Run: headless pygame with SDL's dummy video driver; simulated clock (each Clock.tick advances the game by its frame time, no real sleeping); random seed 0; keys injected as events and as key.get_pressed() state; mouse plan: one left click at the window centre at the start of phase 2, then a move to the lower-right quarter at the start of phase 3.
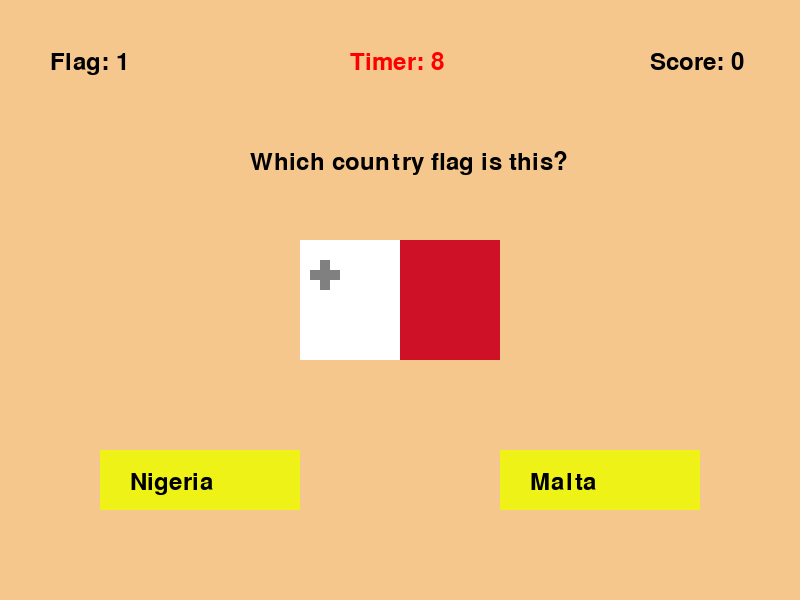
Frame 1 of 4 · flips 1–60 · no input
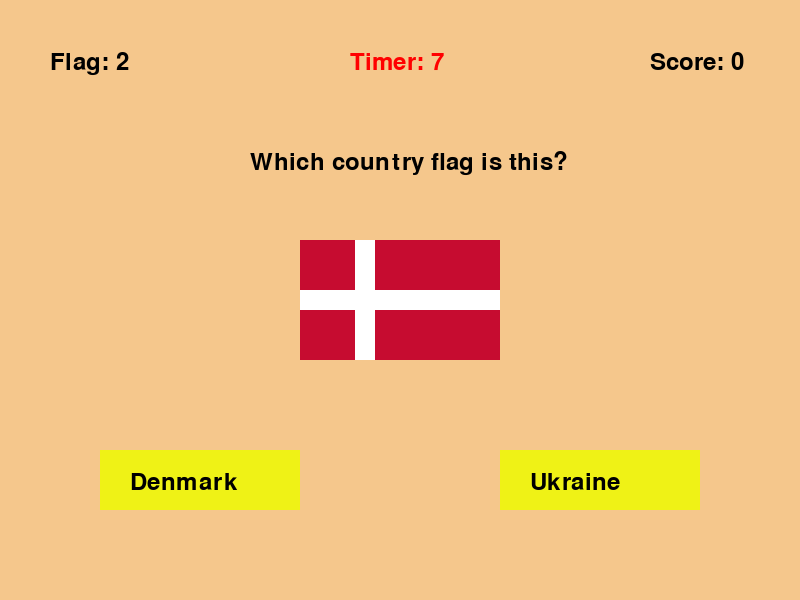
Frame 2 of 4 · flips 61–180 · clicked the window centre · tapped SPACE, RETURN · held RIGHT (→), D
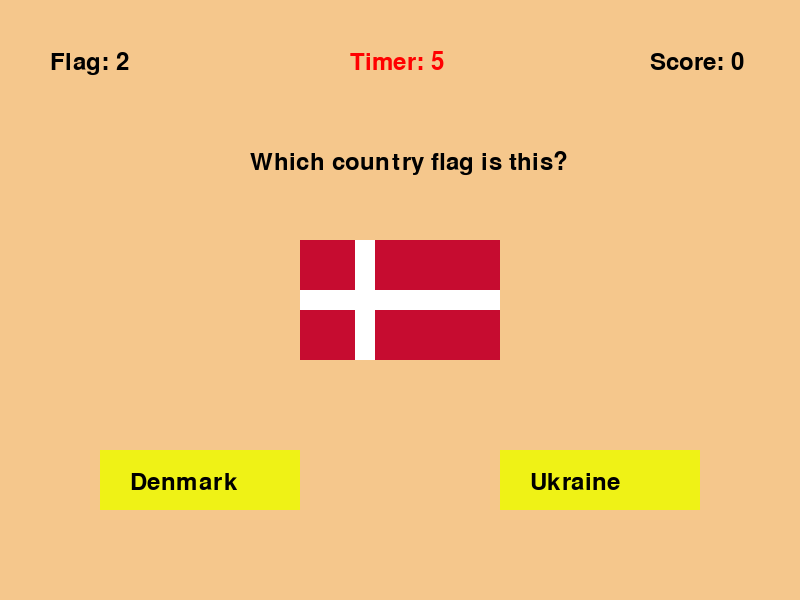
Frame 3 of 4 · flips 181–300 · moved the mouse to the lower-right quarter · held DOWN (↓), S
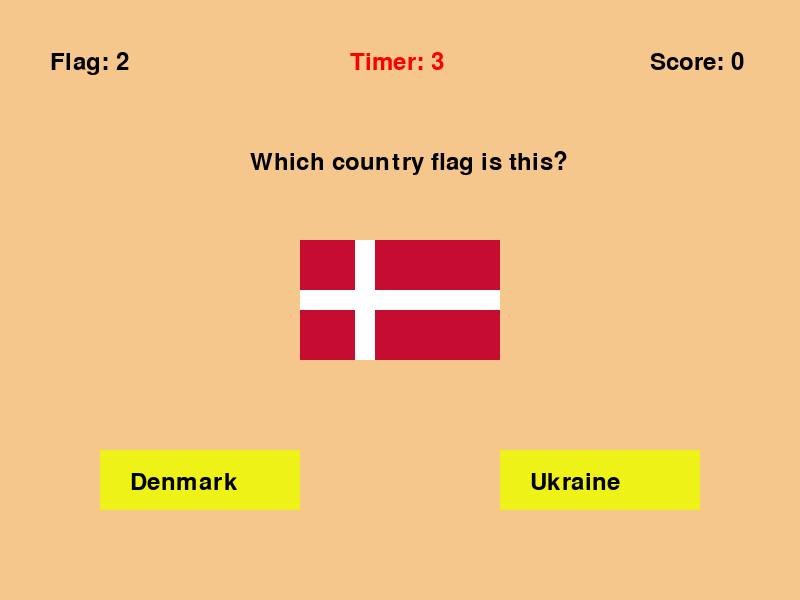
Frame 4 of 4 · flips 301–420 · held LEFT (←), A, UP (↑), W

The pygame program that drew these frames:

import pygame
from pygame.locals import *
import random

# Initialize Pygame
pygame.init()

# Constants
SCREEN_WIDTH = 800
SCREEN_HEIGHT = 600
FLAG_WIDTH = 200
FLAG_HEIGHT = 120
WHITE = (255, 255, 255)
BLACK = (0, 0, 0)
GREEN = (0, 255, 0)
RED = (255, 0, 0)
BROWN = (245, 199, 140)
YELLOW = (239, 242, 22)
# Set up display
screen = pygame.display.set_mode((SCREEN_WIDTH, SCREEN_HEIGHT))
pygame.display.set_caption("Flag Quiz Game")
font = pygame.font.SysFont(None, 35)

# Flag drawing functions
def draw_bangladesh():
    pygame.draw.rect(screen, (0, 106, 78), [300, 240, FLAG_WIDTH, FLAG_HEIGHT])
    pygame.draw.circle(screen, (244, 42, 65), (400, 300), 40)

def draw_france():
    pygame.draw.rect(screen, (0, 85, 164), [300, 240, 66, FLAG_HEIGHT])
    pygame.draw.rect(screen, WHITE, [366, 240, 68, FLAG_HEIGHT])
    pygame.draw.rect(screen, (239, 65, 53), [434, 240, 66, FLAG_HEIGHT])

def draw_germany():
    pygame.draw.rect(screen, (0, 0, 0), [300, 240, FLAG_WIDTH, 40])
    pygame.draw.rect(screen, (221, 0, 0), [300, 280, FLAG_WIDTH, 40])
    pygame.draw.rect(screen, (255, 206, 0), [300, 320, FLAG_WIDTH, 40])

def draw_netherland():
    pygame.draw.rect(screen, (174, 28, 40), [300, 240, FLAG_WIDTH, 40])
    pygame.draw.rect(screen, WHITE, [300, 280, FLAG_WIDTH, 40])
    pygame.draw.rect(screen, (33, 70, 139), [300, 320, FLAG_WIDTH, 40])

def draw_italy():
    pygame.draw.rect(screen, (0, 146, 70), [300, 240, 66, FLAG_HEIGHT])
    pygame.draw.rect(screen, WHITE, [366, 240, 68, FLAG_HEIGHT])
    pygame.draw.rect(screen, (206, 43, 55), [434, 240, 66, FLAG_HEIGHT])

def draw_belgium():
    pygame.draw.rect(screen, (0, 0, 0), [300, 240, 66, FLAG_HEIGHT])
    pygame.draw.rect(screen, (255, 255, 0), [366, 240, 68, FLAG_HEIGHT])
    pygame.draw.rect(screen, (239, 51, 64), [434, 240, 66, FLAG_HEIGHT])

def draw_bulgaria():
    pygame.draw.rect(screen, WHITE, [300, 240, FLAG_WIDTH, 40])
    pygame.draw.rect(screen, (0, 166, 81), [300, 280, FLAG_WIDTH, 40])
    pygame.draw.rect(screen, (204, 55, 55), [300, 320, FLAG_WIDTH, 40])

def draw_japan():
    pygame.draw.rect(screen, WHITE, [300, 240, FLAG_WIDTH, FLAG_HEIGHT])
    pygame.draw.circle(screen, (188, 0, 45), (400, 300), 40)

def draw_hungary():
    pygame.draw.rect(screen, (206, 43, 55), [300, 240, FLAG_WIDTH, 40])
    pygame.draw.rect(screen, WHITE, [300, 280, FLAG_WIDTH, 40])
    pygame.draw.rect(screen, (67, 111, 76), [300, 320, FLAG_WIDTH, 40])

def draw_indonesia():
    pygame.draw.rect(screen, (206, 43, 55), [300, 240, FLAG_WIDTH, 60])
    pygame.draw.rect(screen, WHITE, [300, 300, FLAG_WIDTH, 60])
    
def draw_argentina():
    # Draw the light blue stripes (top and bottom)
    pygame.draw.rect(screen, (116, 172, 223), [300, 240, FLAG_WIDTH, 40])  # Top blue stripe
    pygame.draw.rect(screen, (116, 172, 223), [300, 320, FLAG_WIDTH, 40])  # Bottom blue stripe

    # Draw the white stripe in the middle
    pygame.draw.rect(screen, WHITE, [300, 280, FLAG_WIDTH, 40])

    # Draw the yellow circle (Sun) in the center of the white stripe
    pygame.draw.circle(screen, (255, 204, 0), (400, 300), 15)
    
def draw_armenia():
    pygame.draw.rect(screen, (206, 43, 55), [300, 240, FLAG_WIDTH, 40])
    pygame.draw.rect(screen, (255, 199, 44), [300, 280, FLAG_WIDTH, 40])
    pygame.draw.rect(screen, (0, 56, 168), [300, 320, FLAG_WIDTH, 40])
    
def draw_austria():
    pygame.draw.rect(screen, (237, 41, 57), [300, 240, FLAG_WIDTH, 40])
    pygame.draw.rect(screen, WHITE, [300, 280, FLAG_WIDTH, 40])
    pygame.draw.rect(screen, (237, 41, 57), [300, 320, FLAG_WIDTH, 40])
    
def draw_chad():
    pygame.draw.rect(screen, (0, 38, 84), [300, 240, 66, FLAG_HEIGHT])
    pygame.draw.rect(screen, (255, 199, 44), [366, 240, 68, FLAG_HEIGHT])
    pygame.draw.rect(screen, (206, 17, 38), [434, 240, 66, FLAG_HEIGHT])

def draw_colombia():
    pygame.draw.rect(screen, (252, 209, 22), [300, 240, FLAG_WIDTH, 60])
    pygame.draw.rect(screen, (0, 56, 168), [300, 300, FLAG_WIDTH, 30])
    pygame.draw.rect(screen, (206, 17, 38), [300, 330, FLAG_WIDTH, 30])
    
def draw_czechia():
    pygame.draw.rect(screen, WHITE, [300, 240, FLAG_WIDTH, 60])          # Top white stripe
    pygame.draw.rect(screen, (215, 20, 26), [300, 300, FLAG_WIDTH, 60])  # Bottom red stripe
    pygame.draw.polygon(screen, (0, 56, 168), [(300, 240), (300, 360), (400, 300)])  # Blue triangle
    
def draw_denmark():
    pygame.draw.rect(screen, (198, 12, 48), [300, 240, FLAG_WIDTH, FLAG_HEIGHT]) # Red background
    pygame.draw.rect(screen, WHITE, [355, 240, 20, FLAG_HEIGHT])                 # Vertical white stripe
    pygame.draw.rect(screen, WHITE, [300, 290, FLAG_WIDTH, 20])                  # Horizontal white stripe


def draw_gambia():
    pygame.draw.rect(screen, (206, 17, 38), [300, 240, FLAG_WIDTH, 40])   # Top red stripe
    pygame.draw.rect(screen, WHITE, [300, 280, FLAG_WIDTH, 10])           # White border
    pygame.draw.rect(screen, (0, 56, 168), [300, 290, FLAG_WIDTH, 30])    # Blue stripe
    pygame.draw.rect(screen, WHITE, [300, 320, FLAG_WIDTH, 10])           # White border
    pygame.draw.rect(screen, (17, 168, 0), [300, 330, FLAG_WIDTH, 30])    # Bottom green stripe

def draw_guinea():
    pygame.draw.rect(screen, (206, 17, 38), [300, 240, 66, FLAG_HEIGHT])  # Left red stripe
    pygame.draw.rect(screen, (252, 209, 22), [366, 240, 68, FLAG_HEIGHT]) # Middle yellow stripe
    pygame.draw.rect(screen, (0, 155, 72), [434, 240, 66, FLAG_HEIGHT])   # Right green stripe
    
def draw_ireland():
    pygame.draw.rect(screen, (22, 155, 98), [300, 240, 66, FLAG_HEIGHT])  # Left green stripe
    pygame.draw.rect(screen, WHITE, [366, 240, 68, FLAG_HEIGHT])          # Middle white stripe
    pygame.draw.rect(screen, (255, 121, 0), [434, 240, 66, FLAG_HEIGHT])  # Right orange stripe
    
def draw_latvia():
    pygame.draw.rect(screen, (128, 0, 0), [300, 240, FLAG_WIDTH, 45])     # Top red stripe
    pygame.draw.rect(screen, WHITE, [300, 285, FLAG_WIDTH, 30])           # Middle white stripe
    pygame.draw.rect(screen, (128, 0, 0), [300, 315, FLAG_WIDTH, 45])     # Bottom red stripe

def draw_luxembourg():
    pygame.draw.rect(screen, (239, 51, 64), [300, 240, FLAG_WIDTH, 40])   # Top red stripe
    pygame.draw.rect(screen, WHITE, [300, 280, FLAG_WIDTH, 40])           # Middle white stripe
    pygame.draw.rect(screen, (97, 161, 199), [300, 320, FLAG_WIDTH, 40])  # Bottom blue stripe

def draw_lithuania():
    pygame.draw.rect(screen, (255, 206, 0), [300, 240, FLAG_WIDTH, 40])   # Top yellow stripe
    pygame.draw.rect(screen, (0, 106, 78), [300, 280, FLAG_WIDTH, 40])    # Middle green stripe
    pygame.draw.rect(screen, (200, 16, 46), [300, 320, FLAG_WIDTH, 40])   # Bottom red stripe

def draw_mali():
    pygame.draw.rect(screen, (0, 136, 81), [300, 240, 66, FLAG_HEIGHT])   # Left green stripe
    pygame.draw.rect(screen, (255, 223, 0), [366, 240, 68, FLAG_HEIGHT])  # Middle yellow stripe
    pygame.draw.rect(screen, (239, 51, 64), [434, 240, 66, FLAG_HEIGHT])  # Right red stripe

def draw_malta():
    pygame.draw.rect(screen, WHITE, [300, 240, 100, FLAG_HEIGHT])         # Left white section
    pygame.draw.rect(screen, (206, 17, 38), [400, 240, 100, FLAG_HEIGHT]) # Right red section
    # Add a grey cross on the white side (top left)
    pygame.draw.rect(screen, (128, 128, 128), [320, 260, 10, 30])         # Vertical cross bar
    pygame.draw.rect(screen, (128, 128, 128), [310, 270, 30, 10])         # Horizontal cross bar

def draw_mauritius():
    pygame.draw.rect(screen, (206, 17, 38), [300, 240, FLAG_WIDTH, 30])   # Top red stripe
    pygame.draw.rect(screen, (0, 32, 161), [300, 270, FLAG_WIDTH, 30])    # Blue stripe
    pygame.draw.rect(screen, (252, 209, 22), [300, 300, FLAG_WIDTH, 30])  # Yellow stripe
    pygame.draw.rect(screen, (0, 128, 58), [300, 330, FLAG_WIDTH, 30])    # Bottom green stripe

def draw_monaco():
    pygame.draw.rect(screen, (206, 17, 38), [300, 240, FLAG_WIDTH, 60])   # Top red stripe
    pygame.draw.rect(screen, WHITE, [300, 300, FLAG_WIDTH, 60])           # Bottom white stripe

def draw_nigeria():
    pygame.draw.rect(screen, (0, 136, 81), [300, 240, 66, FLAG_HEIGHT])   # Left green stripe
    pygame.draw.rect(screen, WHITE, [366, 240, 68, FLAG_HEIGHT])          # Middle white stripe
    pygame.draw.rect(screen, (0, 136, 81), [434, 240, 66, FLAG_HEIGHT])   # Right green stripe

def draw_poland():
    pygame.draw.rect(screen, WHITE, [300, 240, FLAG_WIDTH, 60])           # Top white stripe
    pygame.draw.rect(screen, (206, 17, 38), [300, 300, FLAG_WIDTH, 60])   # Bottom red stripe

def draw_romania():
    pygame.draw.rect(screen, (0, 38, 100), [300, 240, 66, FLAG_HEIGHT])   # Left blue stripe
    pygame.draw.rect(screen, (252, 209, 22), [366, 240, 68, FLAG_HEIGHT]) # Middle yellow stripe
    pygame.draw.rect(screen, (206, 17, 38), [434, 240, 66, FLAG_HEIGHT])  # Right red stripe

def draw_russia():
    pygame.draw.rect(screen, WHITE, [300, 240, FLAG_WIDTH, 40])           # Top white stripe
    pygame.draw.rect(screen, (0, 56, 168), [300, 280, FLAG_WIDTH, 40])    # Middle blue stripe
    pygame.draw.rect(screen, (206, 17, 38), [300, 320, FLAG_WIDTH, 40])   # Bottom red stripe

def draw_sierra_leone():
    pygame.draw.rect(screen, (0, 179, 89), [300, 240, FLAG_WIDTH, 40])    # Top green stripe
    pygame.draw.rect(screen, WHITE, [300, 280, FLAG_WIDTH, 40])           # Middle white stripe
    pygame.draw.rect(screen, (0, 107, 182), [300, 320, FLAG_WIDTH, 40])   # Bottom blue stripe

def draw_uae():
    pygame.draw.rect(screen, (0, 107, 63), [320, 240, FLAG_WIDTH-20, 40])  # Top green stripe
    pygame.draw.rect(screen, WHITE, [320, 280, FLAG_WIDTH-20, 40])         # Middle white stripe
    pygame.draw.rect(screen, (0, 0, 0), [320, 320, FLAG_WIDTH-20, 40])     # Bottom black stripe
    pygame.draw.rect(screen, (206, 17, 38), [300, 240, 20, FLAG_HEIGHT])   # Red vertical stripe on the left

def draw_ukraine():
    pygame.draw.rect(screen, (0, 87, 184), [300, 240, FLAG_WIDTH, 60])    # Top blue stripe
    pygame.draw.rect(screen, (255, 213, 0), [300, 300, FLAG_WIDTH, 60])   # Bottom yellow stripe

def draw_yemen():
    pygame.draw.rect(screen, (206, 17, 38), [300, 240, FLAG_WIDTH, 40])   # Top red stripe
    pygame.draw.rect(screen, WHITE, [300, 280, FLAG_WIDTH, 40])           # Middle white stripe
    pygame.draw.rect(screen, (0, 0, 0), [300, 320, FLAG_WIDTH, 40])       # Bottom black stripe
    
def draw_brazil():
    # Green background
    pygame.draw.rect(screen, (0, 156, 59), [300, 240, FLAG_WIDTH, FLAG_HEIGHT])
    
    # Yellow diamond (diamond has 4 points: top, right, bottom, left)
    pygame.draw.polygon(screen, (255, 223, 0), [(400, 240), (500, 300), (400, 360), (300, 300)])
    
    # Blue circle (in the center of the diamond)
    pygame.draw.circle(screen, (0, 39, 118), (400, 300), 40)
    
    # White banner across the blue circle
    pygame.draw.ellipse(screen, WHITE, [360, 290, 80, 20])
    
    # Small white stars inside the blue circle
    for star_pos in [(390, 290), (410, 290), (400, 300), (380, 310), (420, 310)]:
        pygame.draw.circle(screen, WHITE, star_pos, 3)

def draw_england():
    # White background
    pygame.draw.rect(screen, WHITE, [300, 240, FLAG_WIDTH, FLAG_HEIGHT])
    
    # Red cross - vertical and horizontal stripes
    pygame.draw.rect(screen, (200, 16, 46), [385, 240, 30, FLAG_HEIGHT])  # Vertical red stripe
    pygame.draw.rect(screen, (200, 16, 46), [300, 285, FLAG_WIDTH, 30])   # Horizontal red stripe    

flags = [
    {"name": "Bangladesh", "draw": draw_bangladesh},
    {"name": "France", "draw": draw_france},
    {"name": "Germany", "draw": draw_germany},
    {"name": "Netherland", "draw": draw_netherland},
    {"name": "Italy", "draw": draw_italy},
    {"name": "Belgium", "draw": draw_belgium},
    {"name": "Bulgaria", "draw": draw_bulgaria},
    {"name": "Japan", "draw": draw_japan},
    {"name": "Hungary", "draw": draw_hungary},
    {"name": "Indonesia", "draw": draw_indonesia},
    {"name": "Argentina", "draw": draw_argentina},
    {"name": "Armenia", "draw": draw_armenia},
    {"name": "Austria", "draw": draw_austria},
    {"name": "Chad", "draw": draw_chad},
    {"name": "Colombia", "draw": draw_colombia},
    {"name": "Czechia", "draw": draw_czechia},
    {"name": "Denmark", "draw": draw_denmark},
    {"name": "Gambia", "draw": draw_gambia},
    {"name": "Guinea", "draw": draw_guinea},
    {"name": "Ireland", "draw": draw_ireland},
    {"name": "Latvia", "draw": draw_latvia},
    {"name": "Luxembourg", "draw": draw_luxembourg},
    {"name": "Lithuania", "draw": draw_lithuania},
    {"name": "Mali", "draw": draw_mali},
    {"name": "Malta", "draw": draw_malta},
    {"name": "Mauritius", "draw": draw_mauritius},
    {"name": "Monaco", "draw": draw_monaco},
    {"name": "Nigeria", "draw": draw_nigeria},
    {"name": "Poland", "draw": draw_poland},
    {"name": "Romania", "draw": draw_romania},
    {"name": "Russia", "draw": draw_russia},
    {"name": "Sierra Leone", "draw": draw_sierra_leone},
    {"name": "U.A.E.", "draw": draw_uae},
    {"name": "Ukraine", "draw": draw_ukraine},
    {"name": "Yemen", "draw": draw_yemen},
    {"name": "Brazil", "draw": draw_brazil},
    {"name": "England", "draw": draw_england}
]

# Function to draw the game screen
def draw_game(flag, options, score, timer, turn):
    screen.fill(BROWN)
    flag["draw"]()
    
    turn_counter = font.render(f"Flag: {turn}", True, BLACK)
    screen.blit(turn_counter, (50, 50))

    question = font.render(f"Which country flag is this?", True, BLACK)
    screen.blit(question, (250, 150))
    
    option1_rect = pygame.draw.rect(screen, YELLOW, [100, 450, 200, 60])
    option2_rect = pygame.draw.rect(screen, YELLOW, [500, 450, 200, 60])

    option1_text = font.render(options[0], True, BLACK)
    option2_text = font.render(options[1], True, BLACK)
    
    screen.blit(option1_text, (option1_rect.x + 30, option1_rect.y + 20))
    screen.blit(option2_text, (option2_rect.x + 30, option2_rect.y + 20))
    
    score_text = font.render(f"Score: {score}", True, BLACK)
    screen.blit(score_text, (650, 50))

    timer_text = font.render(f"Timer: {timer}", True, RED)
    screen.blit(timer_text, (350, 50))
    
    pygame.display.flip()


# Function to show the final score screen
def show_final_score(score):
    screen.fill(BROWN)
    final_score_text = font.render(f"Final Score: {score}/10", True, BLACK)
    screen.blit(final_score_text, (320, 250))
    
    #Evaluation message
    if score > 7:
        champ = font.render(f"You are a champ!", True, BLACK)
        screen.blit(champ, (320, 200))
    elif score > 5 and score < 8:
        good = font.render(f"You are a good!", True, BLACK)
        screen.blit(good, (320, 200))
    else:
        bad = font.render(f"You need to improve!", True, BLACK)
        screen.blit(bad, (300, 200))
        
    restart_rect = pygame.draw.rect(screen, GREEN, [200, 350, 150, 60])
    exit_rect = pygame.draw.rect(screen, RED, [450, 350, 150, 60])

    restart_text = font.render("Restart", True, BLACK)
    exit_text = font.render("Exit", True, BLACK)

    screen.blit(restart_text, (restart_rect.x + 20, restart_rect.y + 20))
    screen.blit(exit_text, (exit_rect.x + 50, exit_rect.y + 20))
    
    pygame.display.flip()
    return restart_rect, exit_rect

# Main game loop
def main():
    score = 0
    turns = 1
    clock = pygame.time.Clock()
    listd = []
    while turns <= 10:
        flag = random.choice([f for f in flags if f not in listd])
        correct_option = flag["name"]
        wrong_option = random.choice([f["name"] for f in flags if f != flag])
        options = [correct_option, wrong_option]
        listd.append(flag)
        random.shuffle(options)
        
        timer = 10
        answered = False

        while timer > 0:
            clock.tick(60)
            timer -= 1 / 60
            draw_game(flag, options, score, int(timer), turns)

            for event in pygame.event.get():
                if event.type == pygame.QUIT:
                    pygame.quit()
                    return
                elif event.type == pygame.MOUSEBUTTONDOWN:
                    if not answered:
                        pos = pygame.mouse.get_pos()
                        if 100 < pos[0] < 300 and 450 < pos[1] < 510:
                            answered = True
                            if options[0] == correct_option:
                                score += 1
                               
                        elif 500 < pos[0] < 700 and 450 < pos[1] < 510:
                            answered = True
                            if options[1] == correct_option:
                                score += 1
                        timer = 0

        turns += 1

    restart_rect, exit_rect = show_final_score(score)

    while True:
        for event in pygame.event.get():
            if event.type == pygame.QUIT:
                pygame.quit()
                return
            elif event.type == pygame.MOUSEBUTTONDOWN:
                pos = pygame.mouse.get_pos()
                if restart_rect.collidepoint(pos):
                    main()
                elif exit_rect.collidepoint(pos):
                    pygame.quit()
                    return
                                
# Run the game
main()
